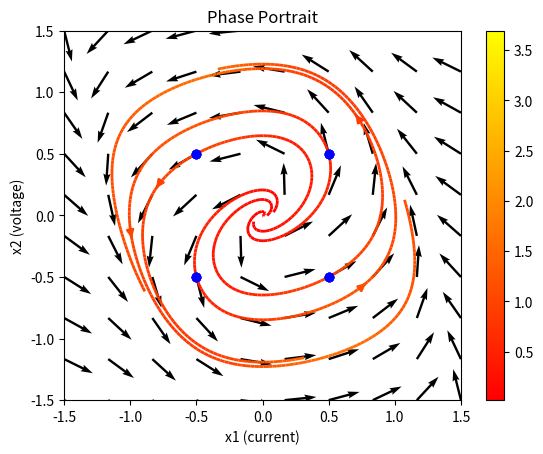

Source code (Python):
# -*- coding: utf-8 -*-
"""
Created on Tue Mar 26 08:53:39 2019

@author: becneljj
"""

import numpy as np
import sympy as sym
import matplotlib.pyplot as plt

#-------------------------------------------------------
def example_complex():
    # here we perform example 5.4 from the book
    J = sym.Matrix([[1,-1], [1,0]])
    print("\nThe eigenvalues and eigenvectors for the system are given by: \n", J.eigenvects())

    # points to plot 
    X1 = np.linspace(-1.5,1.5,100)
    X2 = np.linspace(-1.5,1.5,200)
    X1,X2 = np.meshgrid(X1,X2)
    # change in variables at the given points
    dX1 = X1-X1**3-X2
    dX2 = X1
    
    # magnitude of change in variables as a vector
    magnitude= np.sqrt(dX1**2+dX2**2)    
    
    
    # create a figure
    fig = plt.figure(3)
    axes = fig.gca() # get current axes
    
    # Controlling the initial points of the phase lines
    x1 = [0.5, -0.5, 0.5, -0.5]
    x2 = [0.5, 0.5, -0.5, -0.5]
    
    #  .T transposes the array to get it into the correct format
    initial_points = np.array([x1,x2 ]).T
    
    # create phase lines at the given initial points
    strm = axes.streamplot(X1, X2, dX1, dX2, density=3, color=magnitude, linewidth=2,
                         cmap=plt.cm.autumn, start_points=initial_points)
    fig.colorbar(strm.lines)
    
    
    # plot starting points as blue dots
    for x,y in zip(x1,x2):
       plt.plot([x1], [x2], 'o', color='blue')
       
     # make a smaller mesh for the vector field
    X1, X2 = np.mgrid[-1.5:1.5:10j, -1.5:1.5:10j]
    dX1 = X1-X1**3-X2
    dX2 = X1
    # magnitude of change in variables as a vector
    magnitude= np.sqrt(dX1**2+dX2**2)    
    
    # plot the vector field
    plt.quiver(X1,X2,dX1/magnitude,dX2/magnitude,units='xy', scale=4)
    
    # label the plot
    plt.xlabel("x1 (current)")
    plt.ylabel("x2 (voltage)")
    plt.title("Phase Portrait")
    
    plt.show()
    
    
#===========================START============================
example_complex() # example - complex eigenvalues 5.4 in the book
